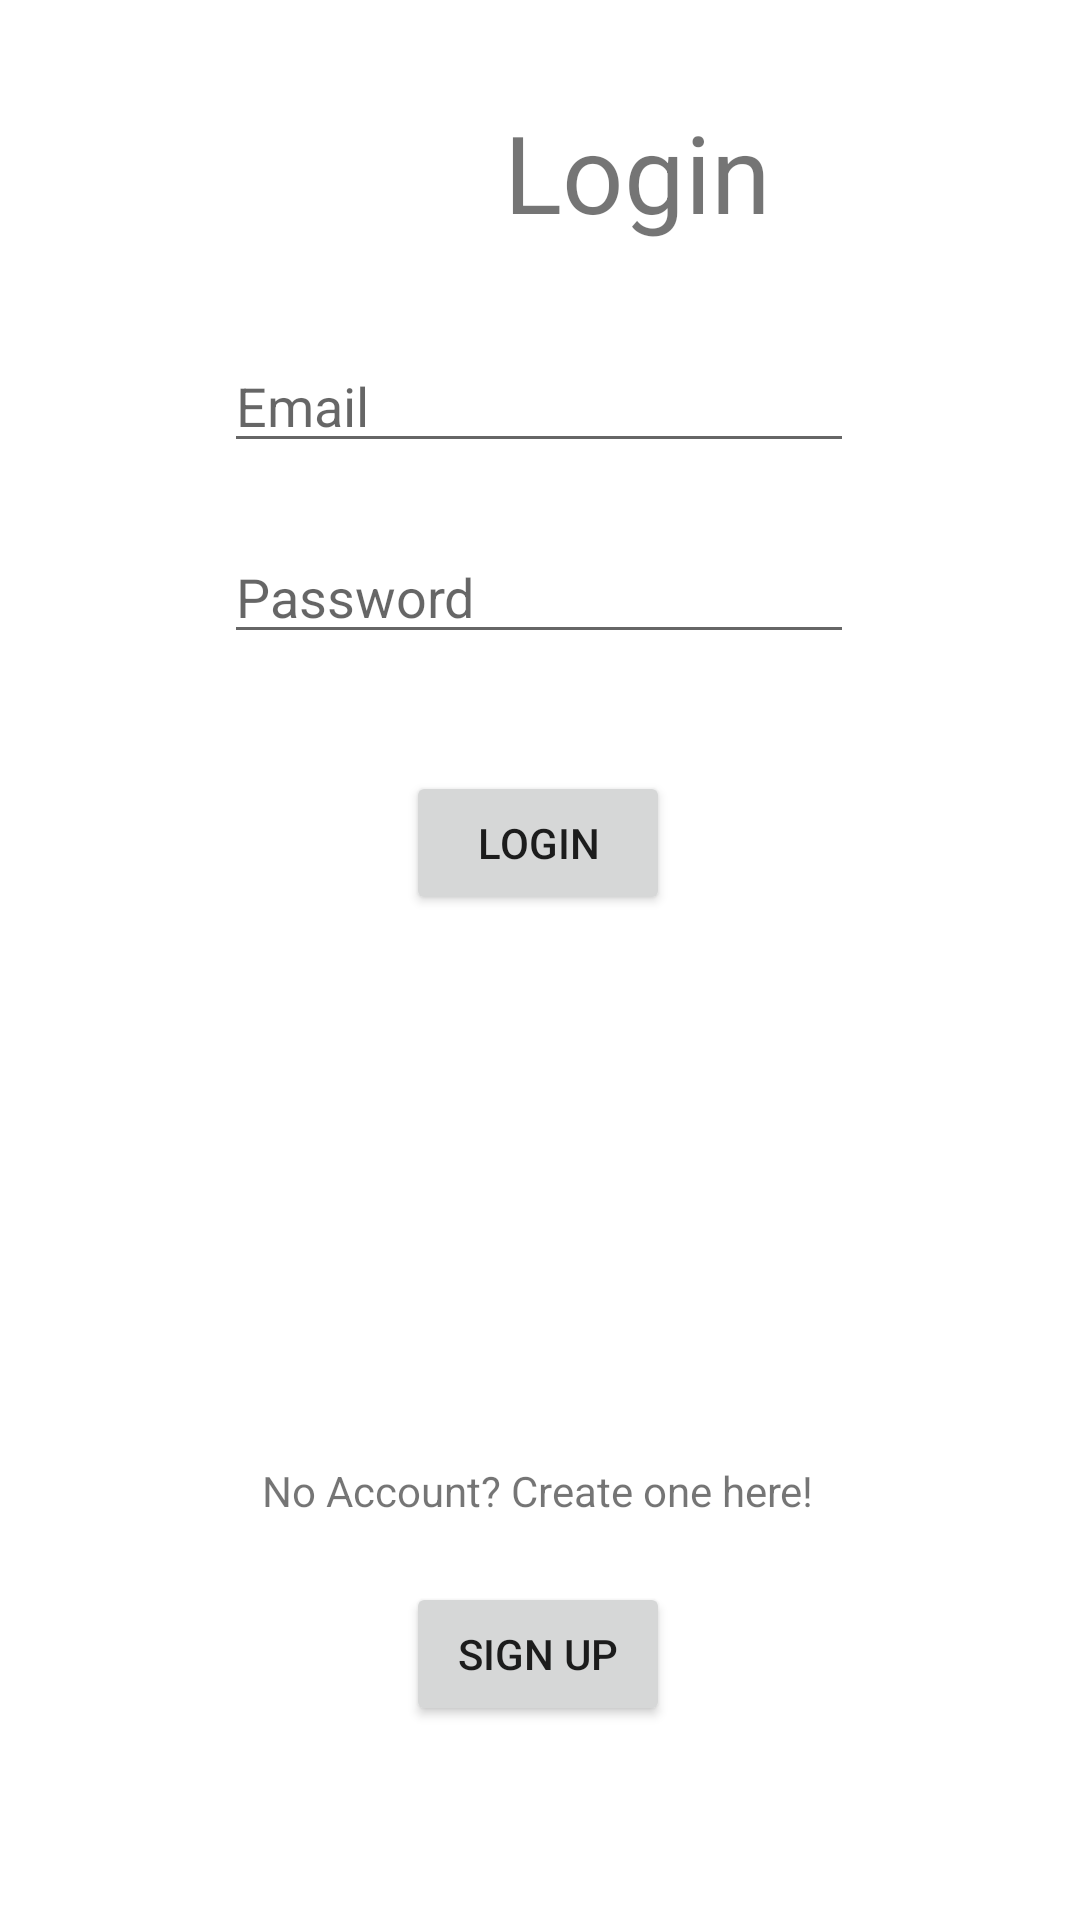

Here is an Android app screen rendered from its layout file. Give the layout XML and the strings, colors and styles it references.
<!-- AndroidManifest.xml: application theme Theme.MaterialComponents.DayNight.NoActionBar -->
<!-- res/layout/fragment_login.xml -->
<?xml version="1.0" encoding="utf-8"?>
<androidx.constraintlayout.widget.ConstraintLayout xmlns:android="http://schemas.android.com/apk/res/android"
    xmlns:app="http://schemas.android.com/apk/res-auto"
    xmlns:tools="http://schemas.android.com/tools"
    android:id="@+id/constraintLayout"
    android:layout_width="match_parent"
    android:layout_height="match_parent"
    tools:context=".LoginFragment">

    <EditText
        android:id="@+id/editTextTextEmailAddress"
        android:layout_width="wrap_content"
        android:layout_height="wrap_content"
        android:ems="10"
        android:hint="Email"
        android:inputType="textEmailAddress"
        app:layout_constraintBottom_toBottomOf="parent"
        app:layout_constraintEnd_toEndOf="parent"
        app:layout_constraintHorizontal_bias="0.497"
        app:layout_constraintStart_toStartOf="parent"
        app:layout_constraintTop_toTopOf="parent"
        app:layout_constraintVertical_bias="0.189" />

    <EditText
        android:id="@+id/editTextTextPassword"
        android:layout_width="wrap_content"
        android:layout_height="wrap_content"
        android:ems="10"
        android:hint="Password"
        android:inputType="textPassword"
        app:layout_constraintBottom_toBottomOf="parent"
        app:layout_constraintEnd_toEndOf="parent"
        app:layout_constraintHorizontal_bias="0.497"
        app:layout_constraintStart_toStartOf="parent"
        app:layout_constraintTop_toBottomOf="@+id/editTextTextEmailAddress"
        app:layout_constraintVertical_bias="0.05" />

    <TextView
        android:id="@+id/textView4"
        android:layout_width="wrap_content"
        android:layout_height="wrap_content"
        android:layout_marginStart="168dp"
        android:text="Login"
        android:textSize="36sp"
        app:layout_constraintBottom_toBottomOf="parent"
        app:layout_constraintStart_toStartOf="parent"
        app:layout_constraintTop_toTopOf="parent"
        app:layout_constraintVertical_bias="0.056" />

    <Button
        android:id="@+id/login"
        android:layout_width="wrap_content"
        android:layout_height="wrap_content"
        android:text="Login"
        app:layout_constraintBottom_toBottomOf="parent"
        app:layout_constraintEnd_toEndOf="parent"
        app:layout_constraintHorizontal_bias="0.498"
        app:layout_constraintStart_toStartOf="parent"
        app:layout_constraintTop_toTopOf="parent"
        app:layout_constraintVertical_bias="0.434" />

    <TextView
        android:id="@+id/textView2"
        android:layout_width="wrap_content"
        android:layout_height="wrap_content"
        android:text="No Account? Create one here!"
        app:layout_constraintBottom_toBottomOf="parent"
        app:layout_constraintEnd_toEndOf="parent"
        app:layout_constraintHorizontal_bias="0.497"
        app:layout_constraintStart_toStartOf="parent"
        app:layout_constraintTop_toTopOf="parent"
        app:layout_constraintVertical_bias="0.785" />
    <Button
        android:id="@+id/signup"
        android:layout_width="wrap_content"
        android:layout_height="wrap_content"
        android:text="Sign Up"
        app:layout_constraintBottom_toBottomOf="parent"
        app:layout_constraintEnd_toEndOf="parent"
        app:layout_constraintHorizontal_bias="0.498"
        app:layout_constraintStart_toStartOf="parent"
        app:layout_constraintTop_toTopOf="parent"
        app:layout_constraintVertical_bias="0.891" />

    <TextView
        android:id="@+id/errorMessage"
        android:layout_width="wrap_content"
        android:layout_height="wrap_content"
        app:layout_constraintBottom_toBottomOf="parent"
        app:layout_constraintEnd_toEndOf="parent"
        app:layout_constraintStart_toStartOf="parent"
        app:layout_constraintTop_toTopOf="parent"
        app:layout_constraintVertical_bias="0.55" />

</androidx.constraintlayout.widget.ConstraintLayout>
<!-- resources referenced by this layout -->
<resources>

</resources>
